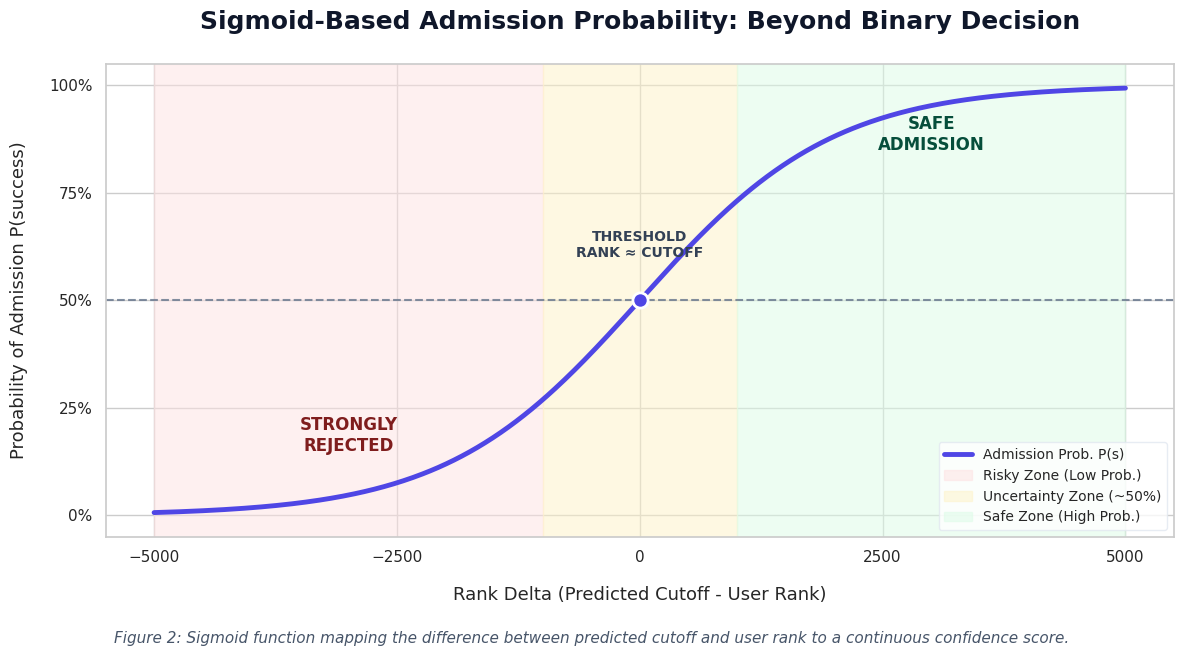

Python code for this plot:
import numpy as np
import matplotlib.pyplot as plt
import seaborn as sns
import os

def generate_sigmoid_probability():
    # 1. Setup Parameters
    # x: Difference = (PredictedCutoff - UserRank)
    x = np.linspace(-5000, 5000, 500)
    k = 0.001  # Balanced and realistic steepness
    
    # Sigmoid Formula
    y = 1 / (1 + np.exp(-k * x))

    # 2. Modern Styling
    plt.style.use('default')
    sns.set_theme(style="whitegrid")
    plt.figure(figsize=(12, 7))
    
    # Main Plot Line
    accent_color = "#4f46e5" # Indigo 600
    plt.plot(x, y, color=accent_color, linewidth=3.5, label='Admission Prob. P(s)')

    # 3. Decision Zones (Shaded Backgrounds - Increased Opacity & Contrast)
    # Risky Zone (Red)
    plt.axvspan(-5000, -1000, color='#fee2e2', alpha=0.5, label='Risky Zone (Low Prob.)')
    # Uncertainty Zone (Amber)
    plt.axvspan(-1000, 1000, color='#fef3c7', alpha=0.5, label='Uncertainty Zone (~50%)')
    # Safe Zone (Green)
    plt.axvspan(1000, 5000, color='#dcfce7', alpha=0.5, label='Safe Zone (High Prob.)')

    # 4. Markers & Key Points
    # 50% Threshold line
    plt.axhline(0.5, color='#64748b', linestyle='--', alpha=0.8, linewidth=1.5)
    plt.scatter(0, 0.5, color=accent_color, zorder=5, s=120, edgecolor='white', linewidth=2)
    
    # 5. Text Annotations (Darker for Contrast)
    plt.text(-3000, 0.15, "STRONGLY\nREJECTED", ha='center', fontweight='bold', color='#7f1d1d', fontsize=12)
    plt.text(0, 0.6, "THRESHOLD\nRANK ≈ CUTOFF", ha='center', fontweight='bold', color='#334155', fontsize=10)
    plt.text(3000, 0.85, "SAFE\nADMISSION", ha='center', fontweight='bold', color='#064e3b', fontsize=12)

    # 6. Axis & Titles
    plt.title("Sigmoid-Based Admission Probability: Beyond Binary Decision", 
              fontsize=18, fontweight='bold', pad=25, color="#0f172a")
    plt.xlabel("Rank Delta (Predicted Cutoff - User Rank)", fontsize=13, labelpad=15)
    plt.ylabel("Probability of Admission P(success)", fontsize=13, labelpad=15)
    
    plt.ylim(-0.05, 1.05)
    plt.yticks([0, 0.25, 0.5, 0.75, 1.0], ['0%', '25%', '50%', '75%', '100%'], fontsize=11)
    plt.xticks([-5000, -2500, 0, 2500, 5000], fontsize=11)

    # Legend & Caption
    plt.legend(loc='lower right', frameon=True, fontsize=10, facecolor='white', edgecolor='#e2e8f0')
    
    # Figure Caption
    plt.figtext(0.5, 0.02, "Figure 2: Sigmoid function mapping the difference between predicted cutoff and user rank to a continuous confidence score.", 
                ha="center", fontsize=11, style='italic', color="#475569")

    # 7. Save Visual
    output_path = 'research/sigmoid_probability.png'
    os.makedirs('research', exist_ok=True)
    plt.tight_layout(rect=[0, 0.05, 1, 0.95])
    plt.savefig(output_path, dpi=300, bbox_inches='tight')
    
    print(f"📈 Sigmoid visualization saved to {output_path}")

if __name__ == "__main__":
    generate_sigmoid_probability()
